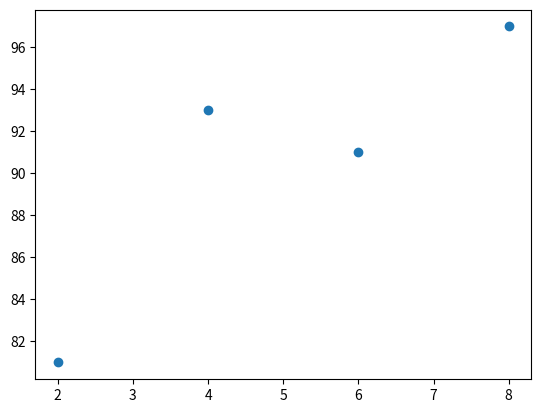

Python code for this plot:
import numpy as np
import matplotlib.pyplot as plt

# 공부한 시간 x, 실제 성적 y
x = np.array([2,4,6,8])
y = np.array([81,93,91,97])

plt.scatter(x,y)
plt.show()

a = 0 # 기울기
b = 0 # 절편

lr = 0.03 # 학습률
epochs = 2001 # 반복횟수